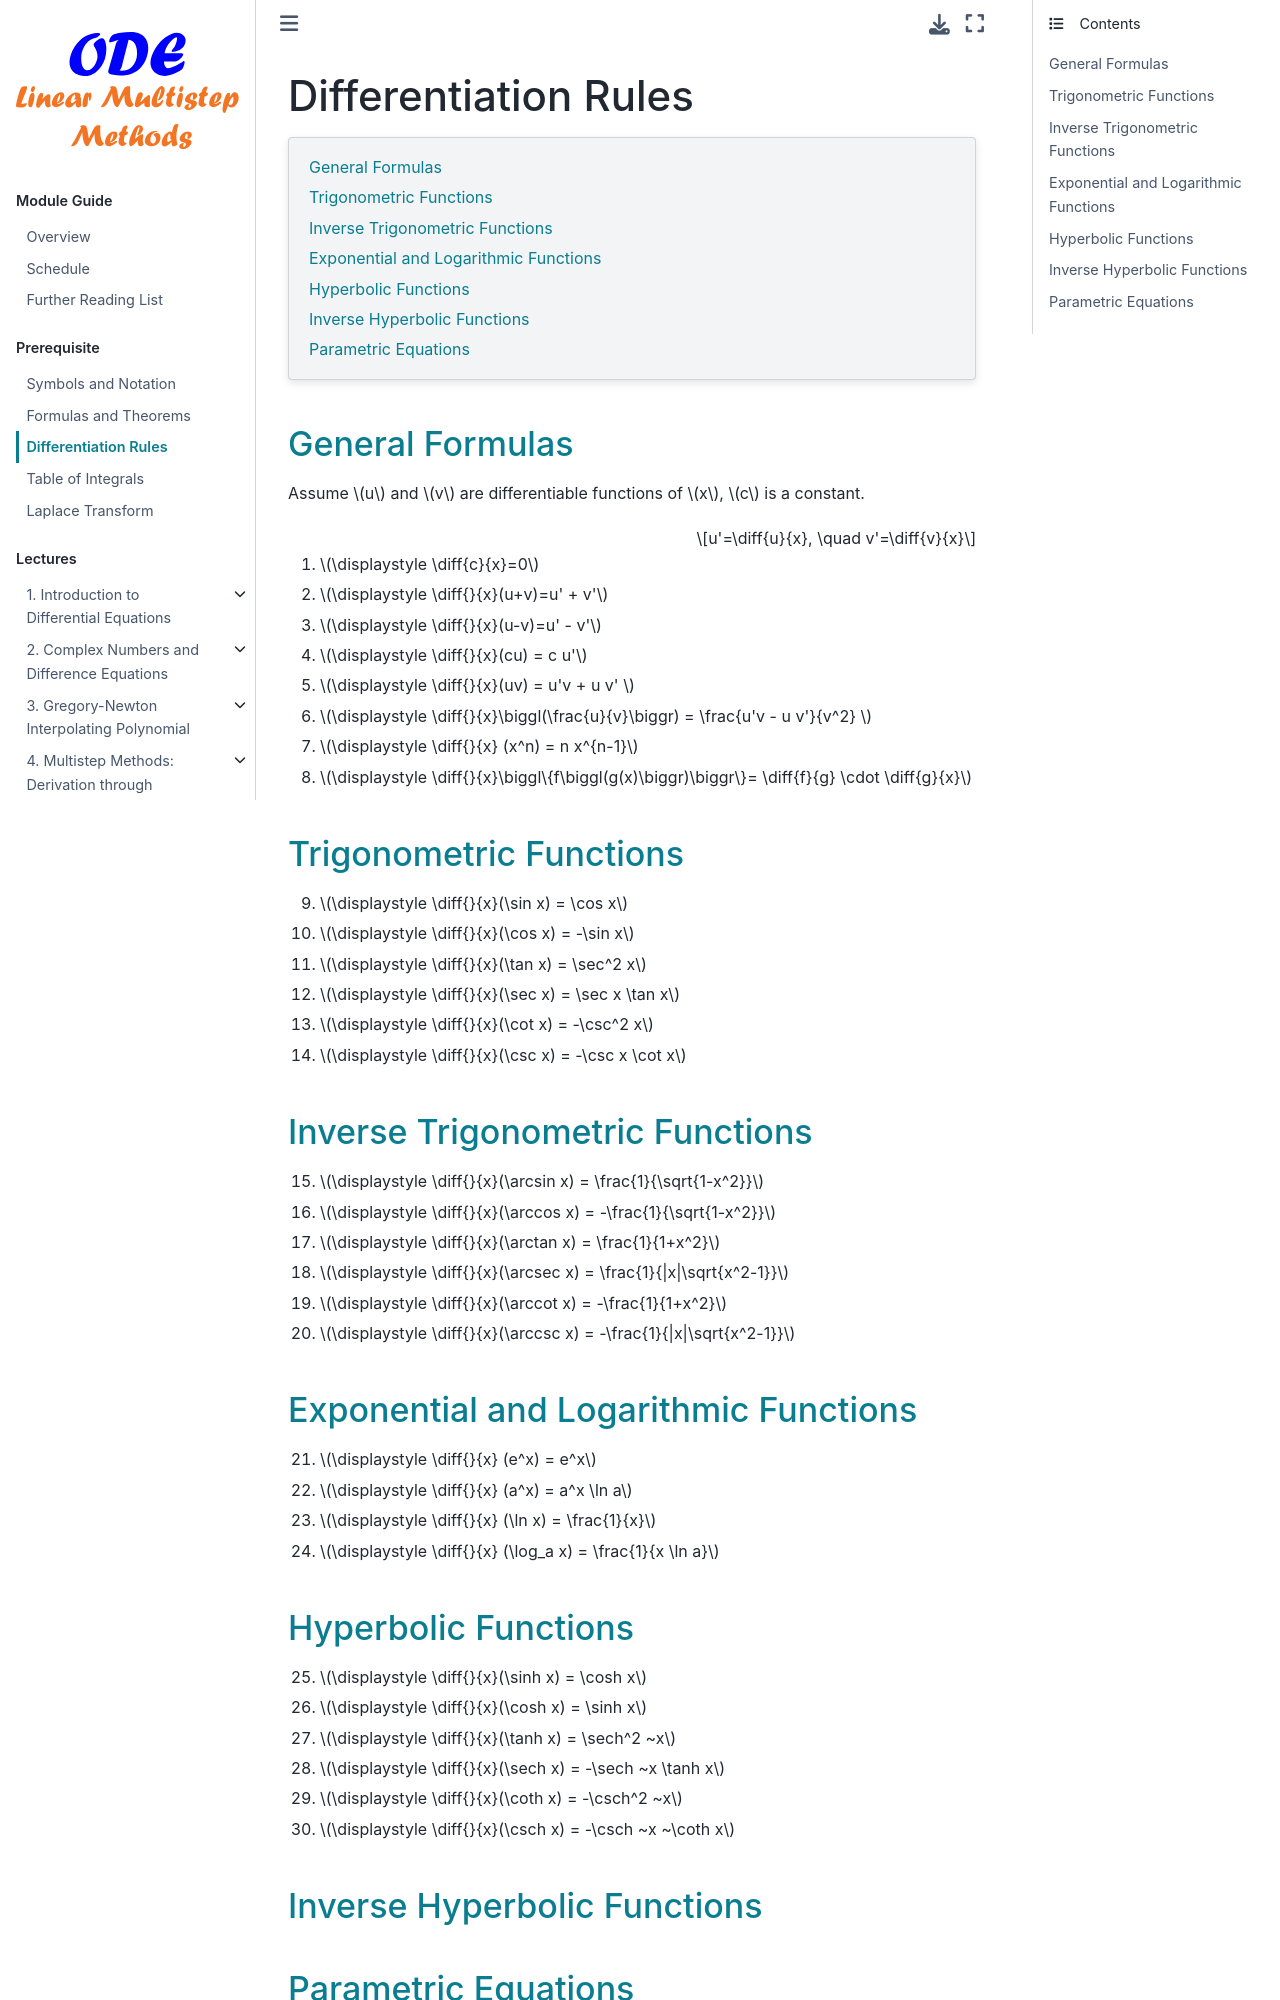

repository: zhihuammu/ODE-book · page: chaps/00/chap00_B_derivatives.html · generator: jekyll

# Differentiation Rules

```{contents}
:local:
```

## General Formulas
Assume $u$ and $v$ are differentiable functions of $x$, $c$ is a constant.

$$u'=\diff{u}{x}, \quad v'=\diff{v}{x}$$

1. $\displaystyle \diff{c}{x}=0$

2. $\displaystyle \diff{}{x}(u+v)=u' + v'$

3. $\displaystyle \diff{}{x}(u-v)=u' - v'$

4. $\displaystyle \diff{}{x}(cu) = c u'$

5. $\displaystyle \diff{}{x}(uv) = u'v + u v' $

6. $\displaystyle \diff{}{x}\biggl(\frac{u}{v}\biggr) = \frac{u'v - u v'}{v^2} $

7. $\displaystyle \diff{}{x} (x^n) = n x^{n-1}$

8. $\displaystyle \diff{}{x}\biggl\{f\biggl(g(x)\biggr)\biggr\}= \diff{f}{g} \cdot \diff{g}{x}$


## Trigonometric Functions

9. $\displaystyle \diff{}{x}(\sin x) = \cos x$

10. $\displaystyle \diff{}{x}(\cos x) = -\sin x$

11. $\displaystyle \diff{}{x}(\tan x) = \sec^2 x$

12. $\displaystyle \diff{}{x}(\sec x) = \sec x \tan x$

13. $\displaystyle \diff{}{x}(\cot x) = -\csc^2 x$

14. $\displaystyle \diff{}{x}(\csc x) = -\csc x \cot x$

## Inverse Trigonometric Functions
15. $\displaystyle \diff{}{x}(\arcsin x) = \frac{1}{\sqrt{1-x^2}}$

16. $\displaystyle \diff{}{x}(\arccos x) = -\frac{1}{\sqrt{1-x^2}}$

17. $\displaystyle \diff{}{x}(\arctan x) = \frac{1}{1+x^2}$

18. $\displaystyle \diff{}{x}(\arcsec x) = \frac{1}{|x|\sqrt{x^2-1}}$

19. $\displaystyle \diff{}{x}(\arccot x) = -\frac{1}{1+x^2}$

20. $\displaystyle \diff{}{x}(\arccsc x) = -\frac{1}{|x|\sqrt{x^2-1}}$

## Exponential and Logarithmic Functions
21. $\displaystyle \diff{}{x} (e^x) = e^x$

22. $\displaystyle \diff{}{x} (a^x) = a^x \ln a$

23. $\displaystyle \diff{}{x} (\ln x) = \frac{1}{x}$

24. $\displaystyle \diff{}{x} (\log_a x) = \frac{1}{x \ln a}$
